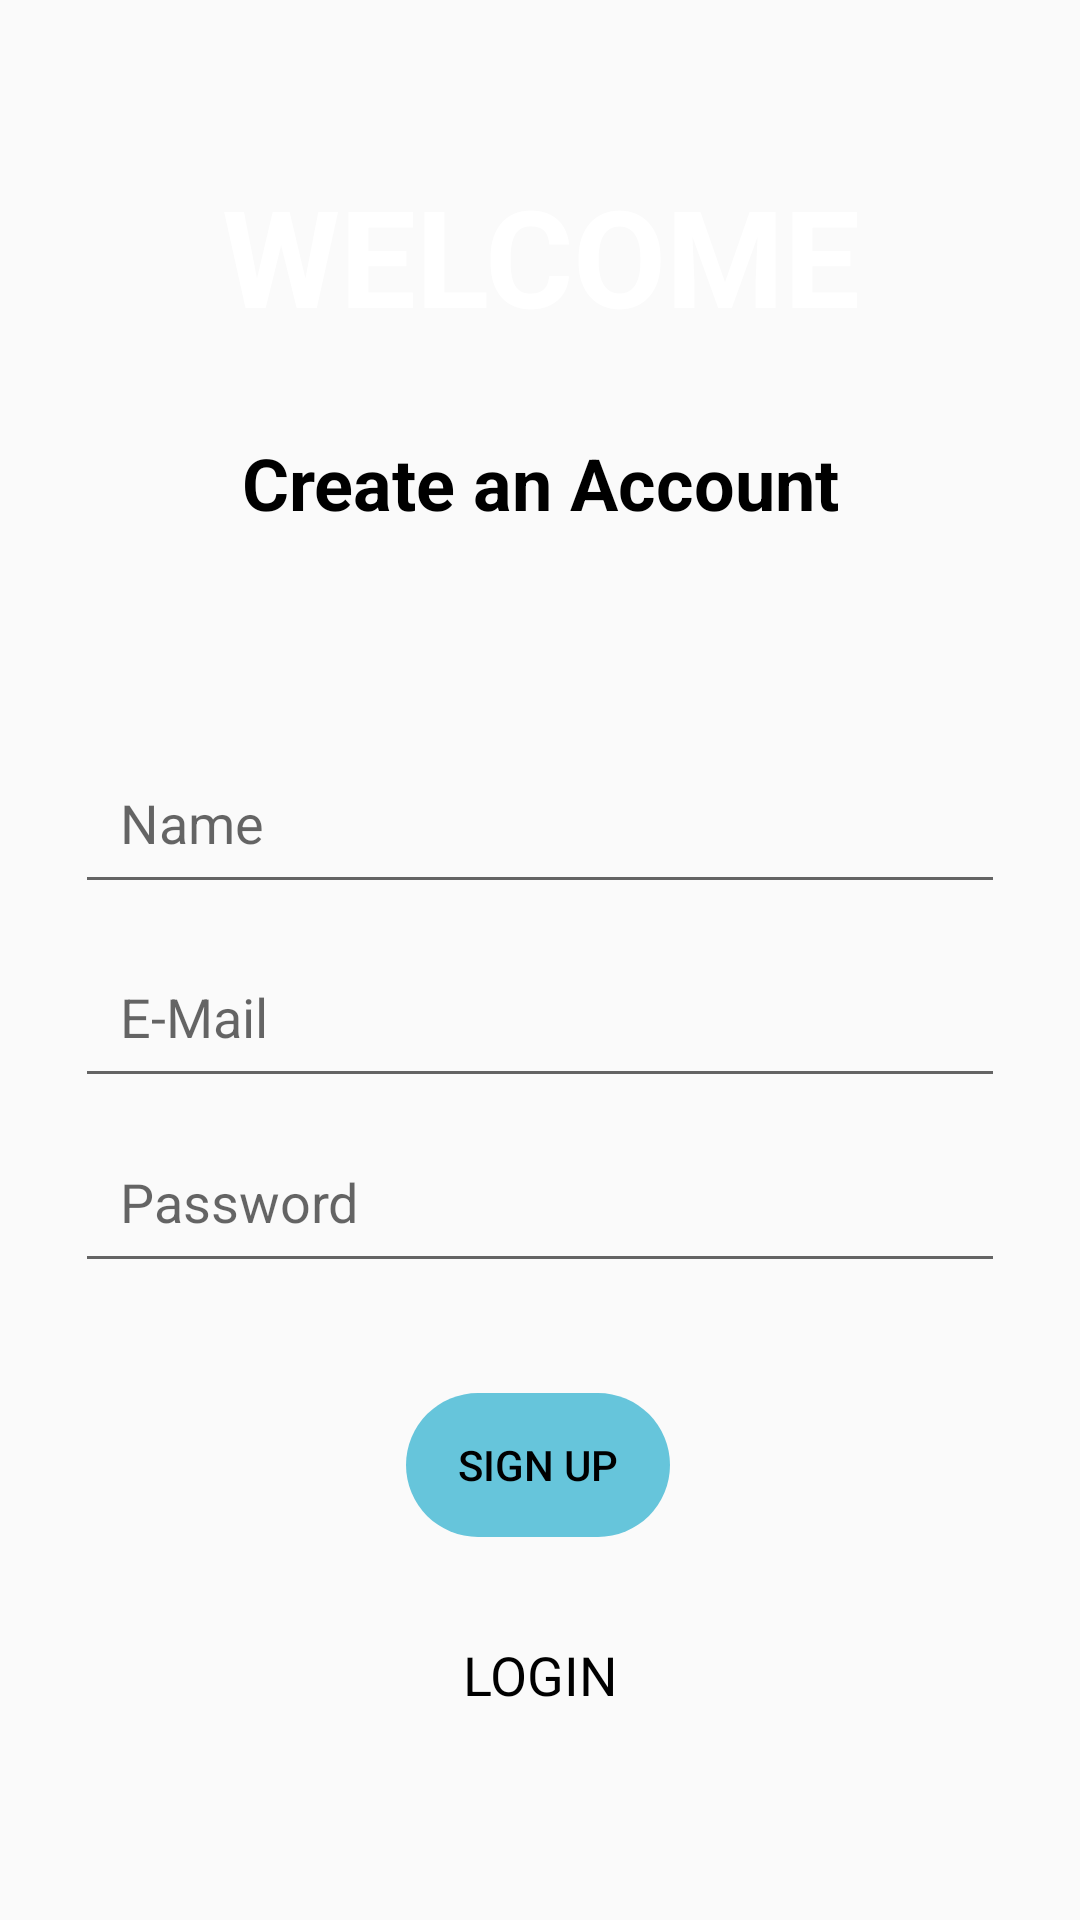

The Android layout XML behind this screen, and the referenced resources:
<!-- AndroidManifest.xml: application theme AppTheme -->
<!-- res/layout/activity_sign_up.xml -->
<?xml version="1.0" encoding="utf-8"?>
<androidx.constraintlayout.widget.ConstraintLayout xmlns:android="http://schemas.android.com/apk/res/android"
    xmlns:app="http://schemas.android.com/apk/res-auto"
    xmlns:tools="http://schemas.android.com/tools"
    android:layout_width="match_parent"
    android:layout_height="match_parent"
    android:background="@drawable/bk"
    tools:context=".SignUp">

    <TextView
        android:id="@+id/welcome"
        android:layout_width="match_parent"
        android:layout_height="wrap_content"
        android:layout_alignParentStart="true"
        android:layout_alignParentTop="true"
        android:layout_alignParentEnd="true"
        android:layout_centerHorizontal="true"
        android:text="@string/welcome"
        android:textAlignment="center"
        android:textColor="#FFFFFF"
        android:textSize="45sp"
        android:textStyle="bold"
        app:layout_constraintBottom_toBottomOf="parent"
        app:layout_constraintEnd_toEndOf="parent"
        app:layout_constraintHorizontal_bias="0.0"
        app:layout_constraintStart_toStartOf="parent"
        app:layout_constraintTop_toTopOf="parent"
        app:layout_constraintVertical_bias="0.095" />

    <TextView
        android:id="@+id/login"
        android:layout_width="match_parent"
        android:layout_height="wrap_content"
        android:layout_below="@id/welcome"
        android:text="@string/sign_in_details"
        android:textAlignment="center"
        android:textColor="#000000"
        android:textSize="24sp"
        android:textStyle="bold"
        app:layout_constraintBottom_toBottomOf="parent"
        app:layout_constraintEnd_toEndOf="parent"
        app:layout_constraintHorizontal_bias="0.0"
        app:layout_constraintStart_toStartOf="parent"
        app:layout_constraintTop_toTopOf="parent"
        app:layout_constraintVertical_bias="0.238" />

    <EditText
        android:id="@+id/name"
        android:layout_width="match_parent"
        android:layout_height="wrap_content"
        android:layout_below="@id/login"
        android:layout_centerHorizontal="true"
        android:layout_marginStart="25dp"
        android:layout_marginEnd="25dp"
        android:autofillHints="@string/name"
        android:hint="@string/name"
        android:inputType="textWebEmailAddress"
        android:padding="15dp"
        app:layout_constraintBottom_toBottomOf="parent"
        app:layout_constraintEnd_toEndOf="parent"
        app:layout_constraintHorizontal_bias="0.0"
        app:layout_constraintStart_toStartOf="parent"
        app:layout_constraintTop_toBottomOf="@+id/login"
        app:layout_constraintVertical_bias="0.171" />

    <EditText
        android:id="@+id/email"
        android:layout_width="match_parent"
        android:layout_height="wrap_content"
        android:layout_below="@id/name"
        android:layout_centerHorizontal="true"
        android:autofillHints="@string/email"
        android:hint="@string/email"
        android:inputType="textWebEmailAddress"
        android:padding="15dp"
        android:layout_marginStart="25dp"
        android:layout_marginEnd="25dp"
        app:layout_constraintBottom_toBottomOf="parent"
        app:layout_constraintEnd_toEndOf="parent"
        app:layout_constraintHorizontal_bias="0.0"
        app:layout_constraintStart_toStartOf="parent"
        app:layout_constraintTop_toBottomOf="@+id/name"
        app:layout_constraintVertical_bias="0.036" />

    <EditText
        android:id="@+id/password"
        android:layout_width="match_parent"
        android:layout_height="wrap_content"
        android:layout_below="@id/email"
        android:autofillHints="@string/password"
        android:hint="@string/password"
        android:inputType="textPassword"
        android:padding="15dp"
        android:layout_marginStart="25dp"
        android:layout_marginEnd="25dp"
        app:layout_constraintBottom_toBottomOf="parent"
        app:layout_constraintEnd_toEndOf="parent"
        app:layout_constraintHorizontal_bias="1.0"
        app:layout_constraintStart_toStartOf="parent"
        app:layout_constraintTop_toBottomOf="@+id/email"
        app:layout_constraintVertical_bias="0.033" />


    <Button
        android:id="@+id/sign_up"
        android:layout_width="wrap_content"
        android:layout_height="wrap_content"
        android:layout_below="@+id/password"
        android:layout_centerHorizontal="true"
        android:layout_marginTop="24dp"
        android:background="@drawable/opt_button"
        android:backgroundTint="#66c5db"
        android:text="@string/sign1"
        android:textColor="#000000"
        app:layout_constraintBottom_toBottomOf="parent"
        app:layout_constraintEnd_toEndOf="parent"
        app:layout_constraintHorizontal_bias="0.498"
        app:layout_constraintStart_toStartOf="parent"
        app:layout_constraintTop_toBottomOf="@+id/password"
        app:layout_constraintVertical_bias="0.091" />

    <ProgressBar
        android:id="@+id/progressBar"
        android:layout_width="wrap_content"
        android:layout_height="wrap_content"
        android:layout_centerInParent="true"
        android:visibility="gone"
        app:layout_constraintBottom_toBottomOf="parent"
        app:layout_constraintEnd_toEndOf="parent"
        app:layout_constraintStart_toStartOf="parent"
        app:layout_constraintTop_toTopOf="parent" />

    <TextView
        android:id="@+id/sign_in"
        android:layout_width="match_parent"
        android:layout_height="wrap_content"
        android:layout_below="@+id/sign_up"
        android:layout_alignParentBottom="true"
        android:text="@string/sign_in"
        android:textAlignment="center"
        android:textColor="#000000"
        android:textSize="18sp"
        app:layout_constraintBottom_toBottomOf="parent"
        app:layout_constraintEnd_toEndOf="parent"
        app:layout_constraintHorizontal_bias="0.0"
        app:layout_constraintStart_toStartOf="parent"
        app:layout_constraintTop_toBottomOf="@+id/sign_up"
        app:layout_constraintVertical_bias="0.325" />


</androidx.constraintlayout.widget.ConstraintLayout>
<!-- resources referenced by this layout -->
<resources>
  <!-- drawable opt_button (drawable-v24) -->
  <?xml version="1.0" encoding="utf-8"?>
  <shape xmlns:android="http://schemas.android.com/apk/res/android"
      android:padding="10dp"
      android:shape="rectangle" >
  
      <corners
          android:bottomLeftRadius="25dp"
          android:bottomRightRadius="25dp"
          android:topLeftRadius="25dp"
          android:topRightRadius="25dp" />
  
  </shape>
  <string name="email">E-Mail</string>
  <string name="name">Name</string>
  <string name="password">Password</string>
  <string name="sign1">Sign Up</string>
  <string name="sign_in">LOGIN</string>
  <string name="sign_in_details">Create an Account</string>
  <string name="welcome">WELCOME</string>
  <style name="AppTheme" parent="Theme.AppCompat.Light.NoActionBar">
          
          <item name="colorPrimary">#009688</item>
          <item name="colorPrimaryDark">#07675E</item>
          <item name="colorAccent">#000000</item>
      </style>
</resources>
